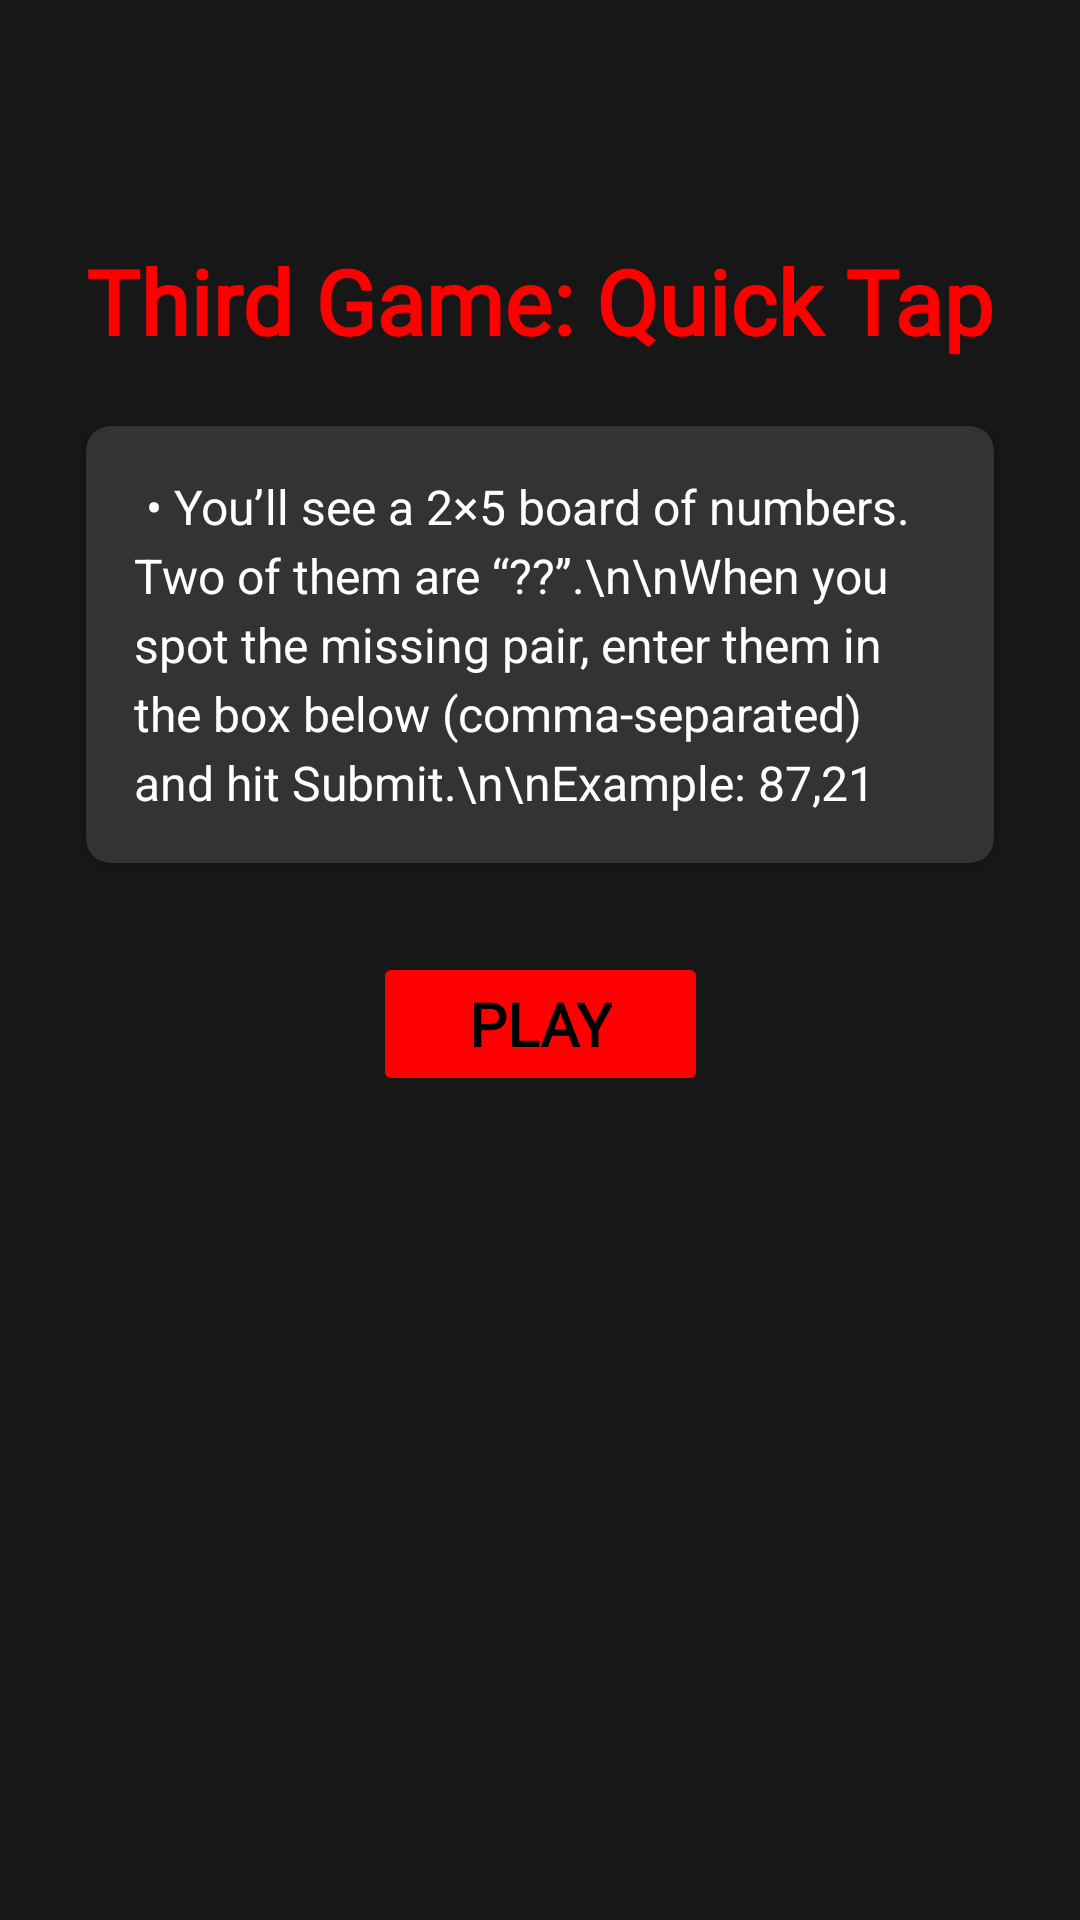

This screen was rendered from an Android layout file. Write that file and the resources it references.
<!-- AndroidManifest.xml: application theme Theme.IQTestApp.NoActionBar -->
<!-- res/layout/activity_quicktap_instructions.xml -->
<?xml version="1.0" encoding="utf-8"?>

<androidx.constraintlayout.widget.ConstraintLayout
    xmlns:android="http://schemas.android.com/apk/res/android"
    xmlns:app="http://schemas.android.com/apk/res-auto"
    android:layout_width="match_parent"
    android:layout_height="match_parent"
    android:background="#181717"
    android:paddingStart="24dp"
    android:paddingEnd="24dp"
    android:paddingTop="80dp">

    
    <TextView
        android:id="@+id/tv_inst_title"
        android:layout_width="0dp"
        android:layout_height="wrap_content"
        android:text="Third Game: Quick Tap"
        android:textSize="30sp"
        android:textColor="#FF0000"
        android:fontFamily="@font/kranky"
        android:textStyle="bold"
        android:gravity="center"
        app:layout_constraintTop_toTopOf="parent"
        app:layout_constraintStart_toStartOf="parent"
        app:layout_constraintEnd_toEndOf="parent"
        android:layout_marginBottom="16dp"/>

    
    <androidx.cardview.widget.CardView
        android:id="@+id/card_inst"
        android:layout_width="0dp"
        android:layout_height="wrap_content"
        app:cardBackgroundColor="#333333"
        app:cardCornerRadius="8dp"
        app:cardUseCompatPadding="true"
        app:layout_constraintTop_toBottomOf="@id/tv_inst_title"
        app:layout_constraintStart_toStartOf="parent"
        app:layout_constraintEnd_toEndOf="parent"
        android:layout_marginTop="16dp">

        <ScrollView
            android:layout_width="match_parent"
            android:layout_height="wrap_content"
            android:padding="16dp">

            <TextView
                android:id="@+id/quick_tap_instructions"
                android:layout_width="match_parent"
                android:layout_height="wrap_content"
                android:text="
• You’ll see a 2×5 board of numbers. Two of them are “??”.\n\nWhen you spot the missing pair, enter them in the box below (comma-separated) and hit Submit.\n\nExample: 87,21
"
                android:textColor="#FFFFFF"
                android:textSize="16sp"
                android:lineSpacingExtra="4dp"/>
        </ScrollView>
    </androidx.cardview.widget.CardView>

    
    <Button
        android:id="@+id/btn_quicktap_play"
        android:layout_width="wrap_content"
        android:layout_height="48dp"
        android:text="Play"
        android:textSize="20sp"
        android:textStyle="bold"
        android:fontFamily="@font/kranky"
        android:textColor="#000000"
        android:backgroundTint="#FF0000"
        android:stateListAnimator="@null"
        android:paddingStart="32dp"
        android:paddingEnd="32dp"
        android:layout_marginTop="24dp"
        app:layout_constraintTop_toBottomOf="@id/card_inst"
        app:layout_constraintStart_toStartOf="parent"
        app:layout_constraintEnd_toEndOf="parent"/>

</androidx.constraintlayout.widget.ConstraintLayout>
<!-- resources referenced by this layout -->
<resources>
  <style name="Theme.IQTestApp.NoActionBar" parent="Theme.MaterialComponents.DayNight.NoActionBar">
          
          <item name="colorPrimaryDark">@color/black</item>
          <item name="colorPrimary">@color/black</item>
          
          <item name="android:statusBarColor">@color/black</item>
          <item name="android:navigationBarColor">@color/black</item>
      </style>
  <!-- not gathered from this repository: default colours our renderer supplied (Android Studio template values) -->
  <color name="black">#FF000000</color>
</resources>
